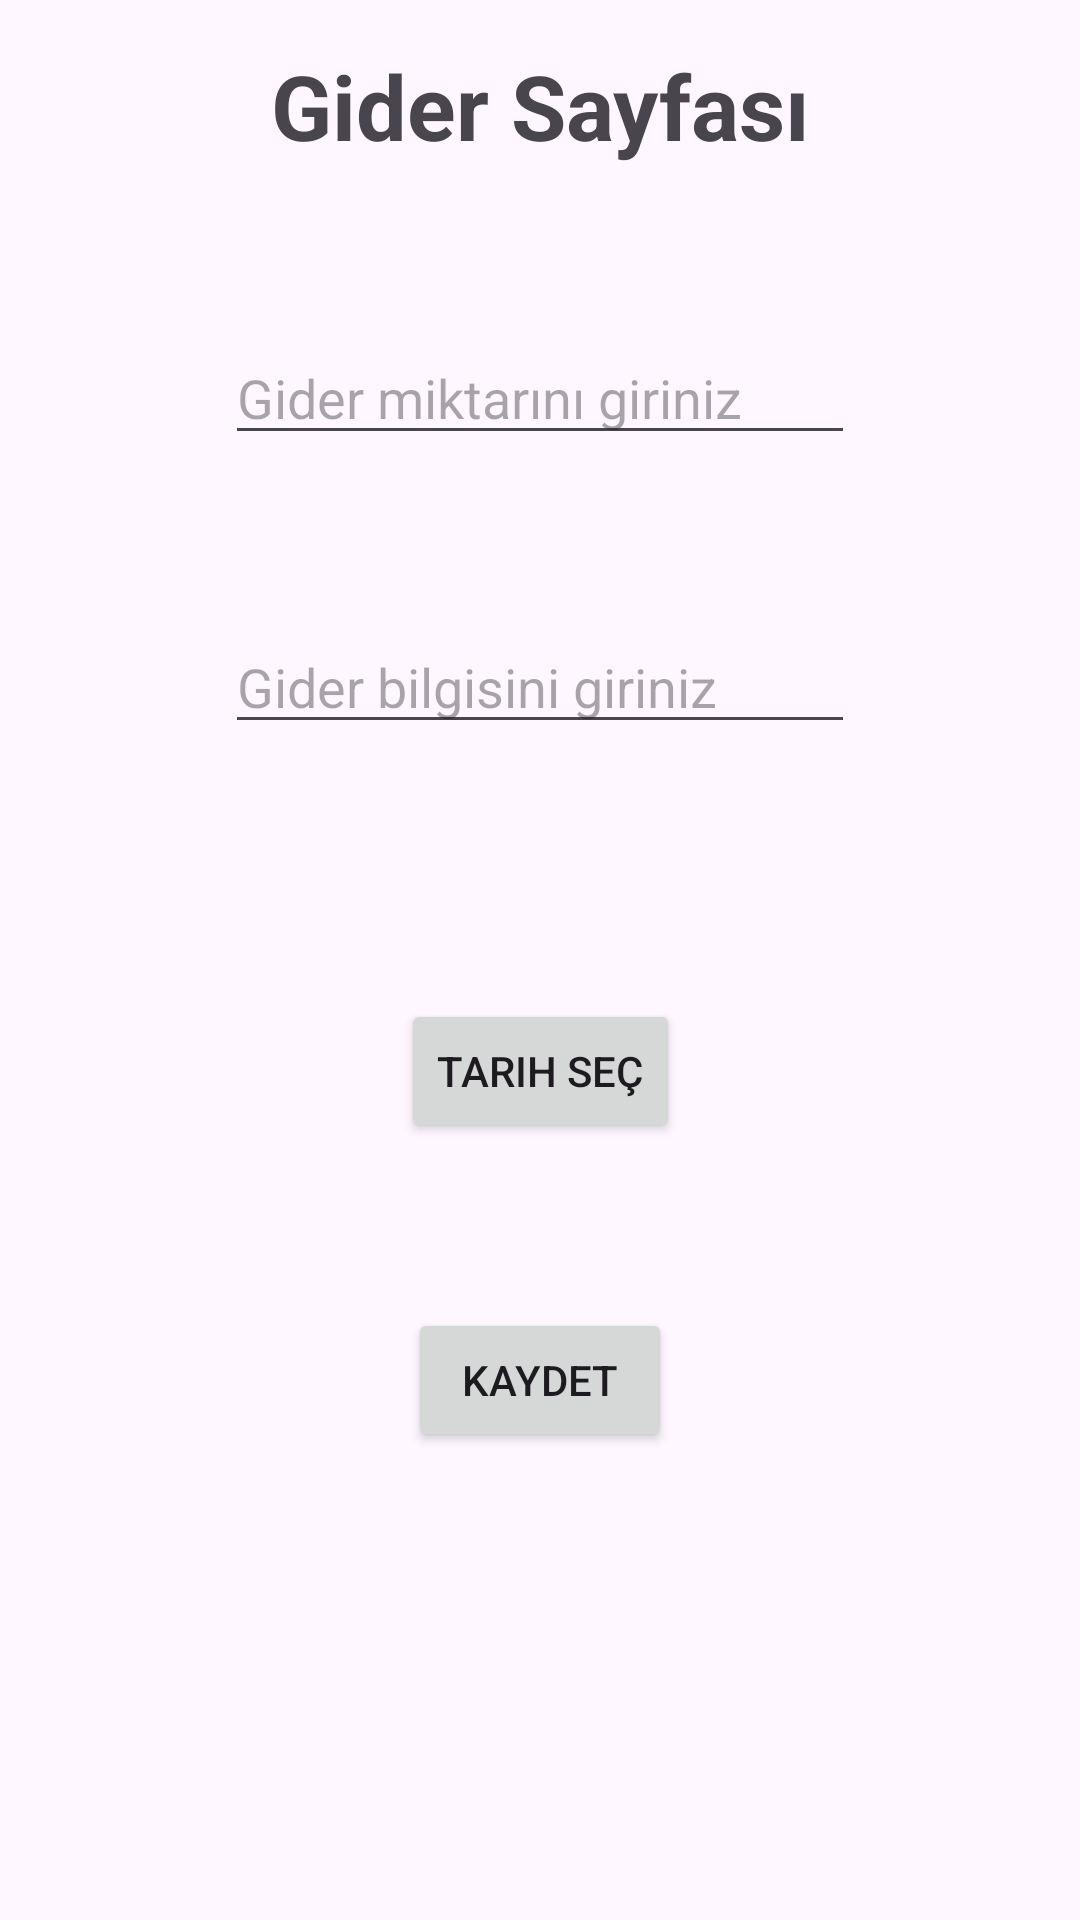

Here is an Android app screen rendered from its layout file. Give the layout XML and the strings, colors and styles it references.
<!-- AndroidManifest.xml: application theme Theme.MasrafTakip -->
<!-- res/layout/fragment_gider.xml -->
<?xml version="1.0" encoding="utf-8"?>
<androidx.constraintlayout.widget.ConstraintLayout xmlns:android="http://schemas.android.com/apk/res/android"
    xmlns:app="http://schemas.android.com/apk/res-auto"
    xmlns:tools="http://schemas.android.com/tools"
    android:layout_width="match_parent"
    android:layout_height="match_parent"
    tools:context=".ui.fragment.GiderFragment">

    <TextView
        android:id="@+id/textView2"
        android:layout_width="wrap_content"
        android:layout_height="wrap_content"
        android:layout_marginTop="15dp"
        android:text="Gider Sayfası"
        android:textSize="30sp"
        android:textStyle="bold"
        app:layout_constraintEnd_toEndOf="parent"
        app:layout_constraintHorizontal_bias="0.5"
        app:layout_constraintStart_toStartOf="parent"
        app:layout_constraintTop_toTopOf="parent" />

    <EditText
        android:id="@+id/giderMiktari"
        android:layout_width="wrap_content"
        android:layout_height="wrap_content"
        android:layout_marginTop="55dp"
        android:ems="10"
        android:hint="Gider miktarını giriniz"
        android:inputType="number"
        app:layout_constraintEnd_toEndOf="parent"
        app:layout_constraintHorizontal_bias="0.5"
        app:layout_constraintStart_toStartOf="parent"
        app:layout_constraintTop_toBottomOf="@+id/textView2" />

    <EditText
        android:id="@+id/giderBilgisi"
        android:layout_width="wrap_content"
        android:layout_height="wrap_content"
        android:layout_marginTop="55dp"
        android:ems="10"
        android:hint="Gider bilgisini giriniz"
        android:inputType="text"
        app:layout_constraintEnd_toEndOf="parent"
        app:layout_constraintHorizontal_bias="0.5"
        app:layout_constraintStart_toStartOf="parent"
        app:layout_constraintTop_toBottomOf="@+id/giderMiktari" />

    <Button
        android:id="@+id/buttonTarih"
        android:layout_width="wrap_content"
        android:layout_height="wrap_content"
        android:layout_marginTop="85dp"
        android:text="Tarih seç"
        app:layout_constraintEnd_toEndOf="parent"
        app:layout_constraintHorizontal_bias="0.5"
        app:layout_constraintStart_toStartOf="parent"
        app:layout_constraintTop_toBottomOf="@+id/giderBilgisi" />

    <Button
        android:id="@+id/buttonKaydet"
        android:layout_width="wrap_content"
        android:layout_height="wrap_content"
        android:layout_marginTop="55dp"
        android:text="Kaydet"
        app:layout_constraintEnd_toEndOf="parent"
        app:layout_constraintHorizontal_bias="0.5"
        app:layout_constraintStart_toStartOf="parent"
        app:layout_constraintTop_toBottomOf="@+id/buttonTarih" />
</androidx.constraintlayout.widget.ConstraintLayout>
<!-- resources referenced by this layout -->
<resources>
  <style name="Theme.MasrafTakip" parent="Base.Theme.MasrafTakip" />
  <style name="Base.Theme.MasrafTakip" parent="Theme.Material3.DayNight.NoActionBar">
          
          
      </style>
</resources>
